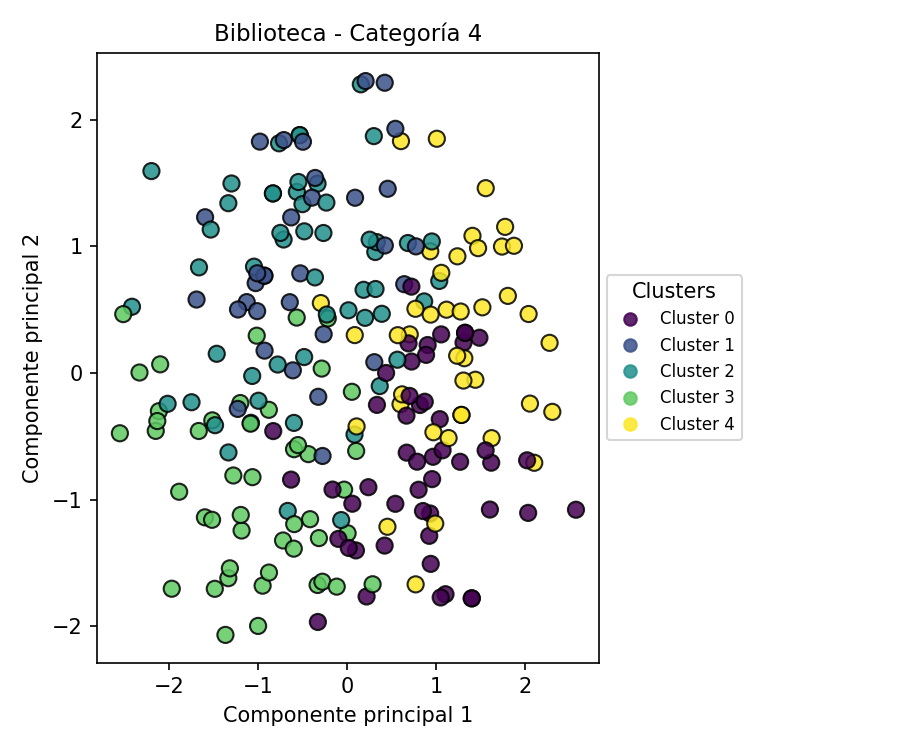

Source data for this figure (header and first rows):
PC1, PC2, Cluster
-0.5632, 1.431, 2
-1.512, -0.3745, 3
-1.026, 0.7097, 1
0.4536, -1.215, 4
2.102, -0.7097, 4
1.74, 0.9984, 4
0.6005, -0.247, 4
2.57, -1.081, 0
-0.7121, 1.054, 2
0.08673, 0.2991, 4
0.317, 0.9554, 2
-1.331, -0.6281, 2
0.866, 0.565, 2
-0.5309, 1.879, 2
-0.5648, 0.4373, 3
-2.112, -0.3022, 3
-2.55, -0.4766, 3
0.1001, -1.402, 0
0.1858, 0.6568, 2
-0.3273, -1.967, 0
-0.8316, 1.418, 2
1.308, 0.2392, 0
0.6422, 0.7012, 1
-1.079, -0.394, 2
0.1027, -0.6164, 3
0.9051, 0.2205, 0
-1.664, -0.4586, 3
-1.596, -1.141, 3
-1.062, -0.8233, 3
1.441, -0.05389, 4
0.2398, -0.9026, 0
0.09029, 1.384, 1
0.2024, 0.4352, 2
0.9653, -0.6624, 0
-2.098, 0.06799, 3
1.035, 0.7268, 2
0.9331, -1.11, 0
-0.3231, -0.1884, 1
-0.3302, -1.675, 3
-0.3309, 1.495, 2
2.034, -1.106, 0
-0.5456, 1.508, 2
-2.414, 0.523, 2
0.08414, -0.4865, 2
-0.0325, -0.922, 3
-2.147, -0.4578, 3
-1.184, -1.245, 3
1.105, -1.748, 0
0.3359, -0.2525, 0
0.4568, 1.455, 1
0.006582, -1.267, 3
0.6672, -0.3373, 0
1.317, 0.1162, 4
1.619, -0.709, 0
-0.5003, 1.333, 2
1.239, 0.9213, 4
0.6181, -0.1692, 4
-0.4814, 0.1254, 2
-0.1628, -0.9213, 0
-1.463, 0.1513, 2
... 163 more rows
